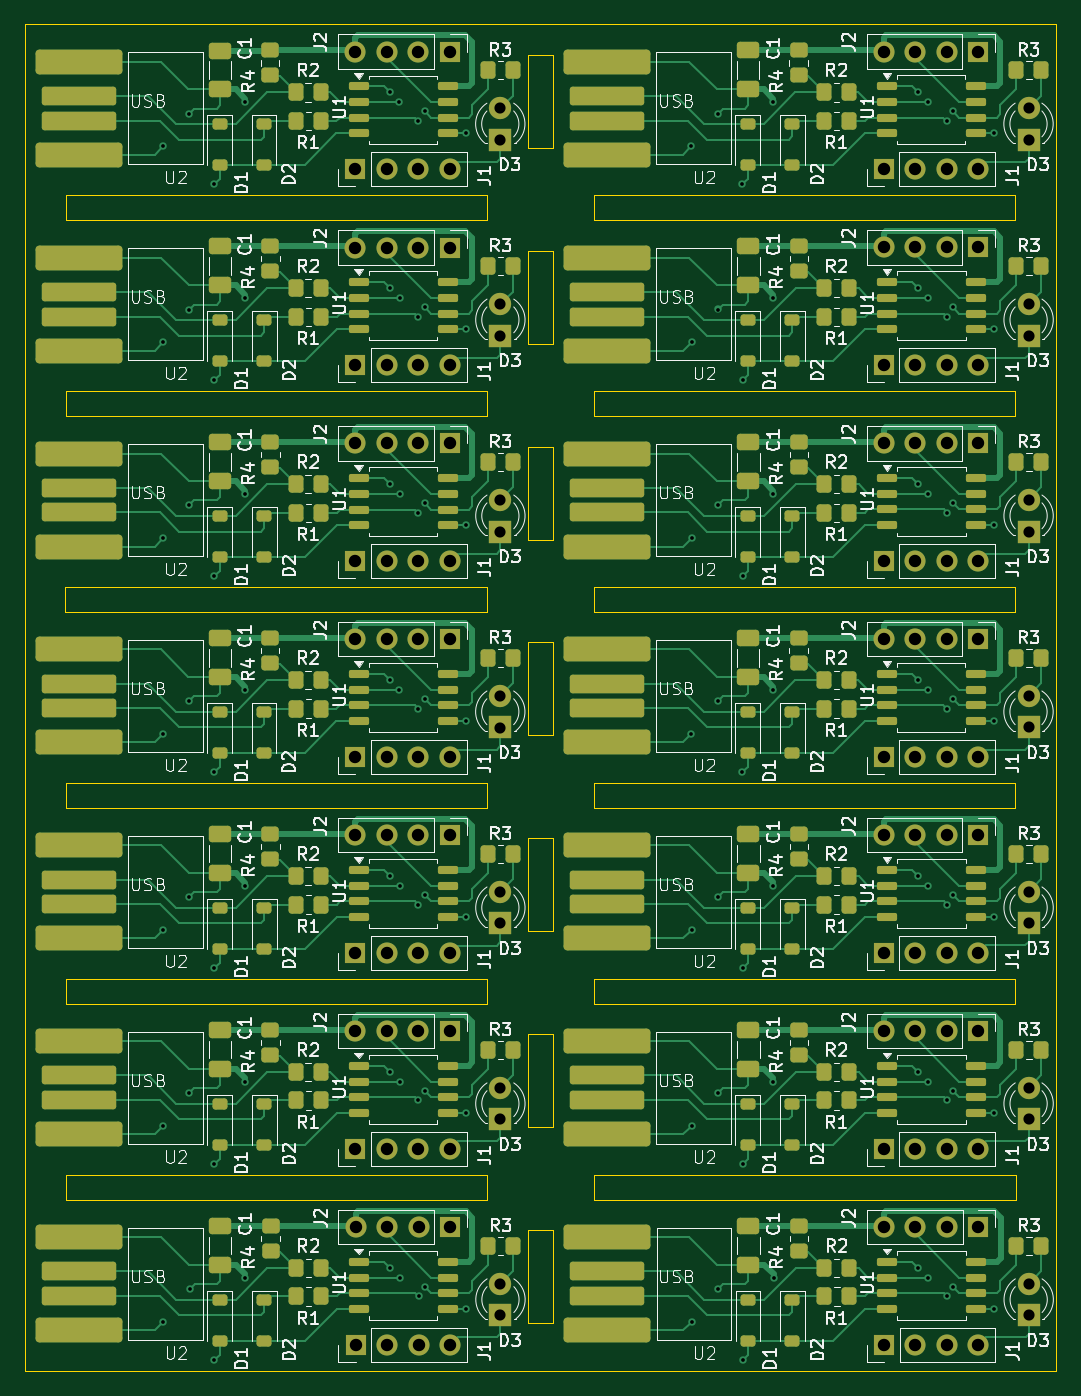
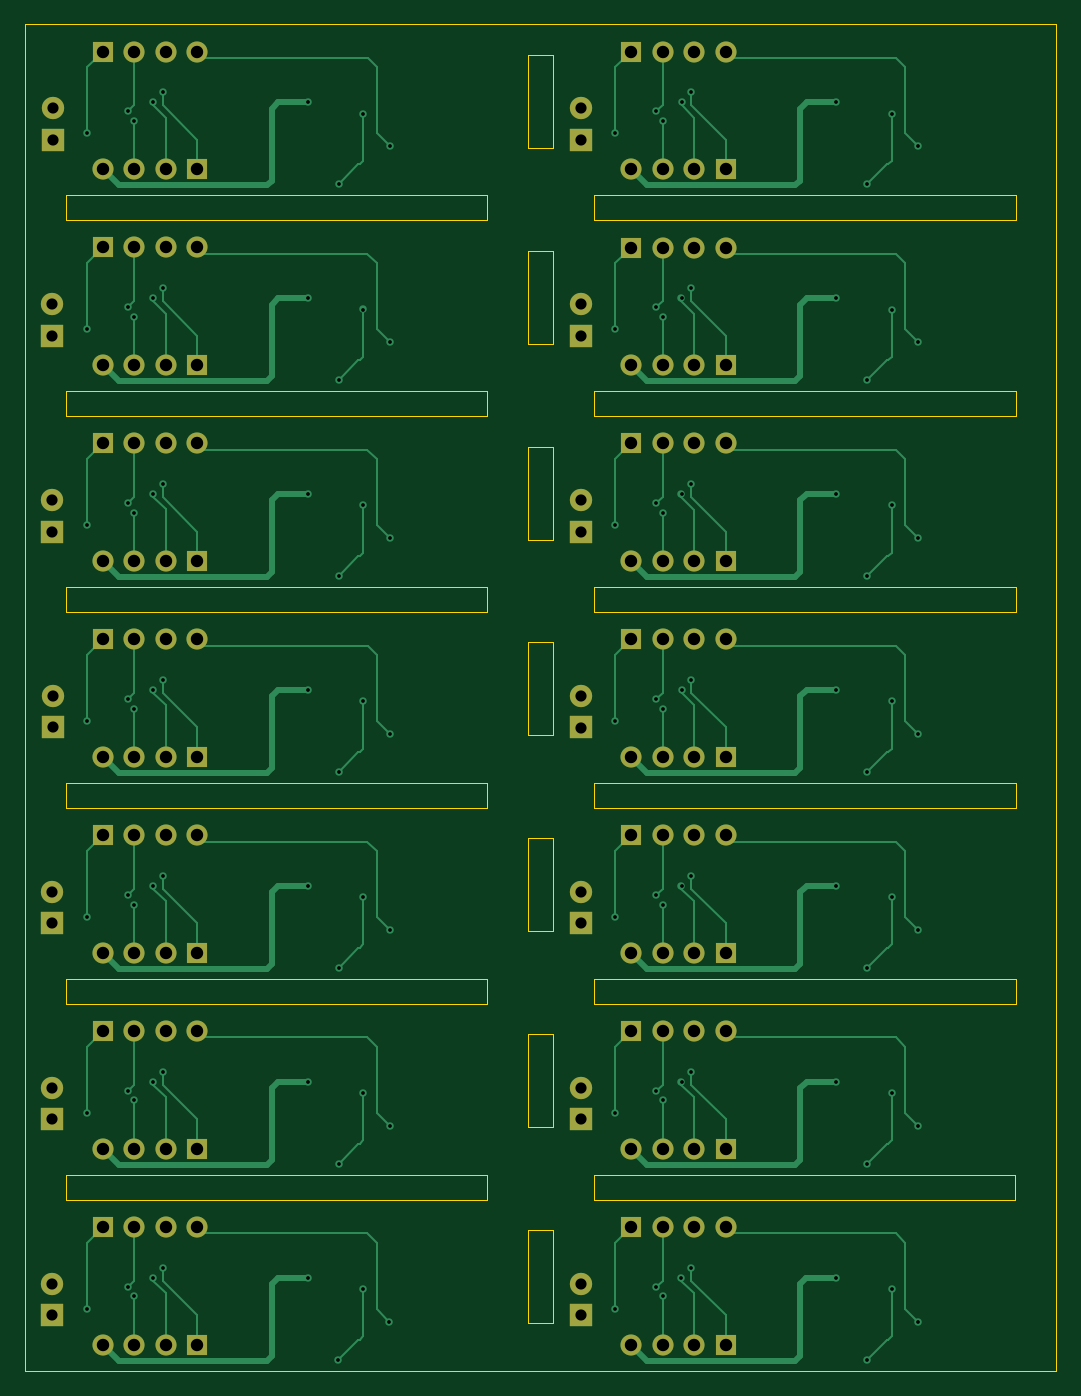
Circuit board: 11 layer files. Board 83.2 x 108.6 mm.
- bottom_copper: Attiny85-USB_panel-B_Cu.gbr (34825 bytes)
- bottom_mask: Attiny85-USB_panel-B_Mask.gbr (5586 bytes)
- paste: Attiny85-USB_panel-B_Paste.gbr (473 bytes)
- bottom_silk: Attiny85-USB_panel-B_Silkscreen.gbr (474 bytes)
- outline: Attiny85-USB_panel-Edge_Cuts.gbr (3132 bytes)
- top_copper: Attiny85-USB_panel-F_Cu.gbr (95664 bytes)
- top_mask: Attiny85-USB_panel-F_Mask.gbr (19721 bytes)
- paste: Attiny85-USB_panel-F_Paste.gbr (14566 bytes)
- top_silk: Attiny85-USB_panel-F_Silkscreen.gbr (231344 bytes)
- drill: Attiny85-USB_panel-NPTH.drl (277 bytes)
- drill: Attiny85-USB_panel-PTH.drl (4915 bytes)

=== bottom_copper: Attiny85-USB_panel-B_Cu.gbr (34825 bytes, source omitted) ===
=== bottom_mask: Attiny85-USB_panel-B_Mask.gbr ===
%TF.GenerationSoftware,KiCad,Pcbnew,9.0.6*%
%TF.CreationDate,2026-08-18T07:10:22-07:00*%
%TF.ProjectId,Project 1_panel,50726f6a-6563-4742-9031-5f70616e656c,rev?*%
%TF.SameCoordinates,Original*%
%TF.FileFunction,Soldermask,Bot*%
%TF.FilePolarity,Negative*%
%FSLAX46Y46*%
G04 Gerber Fmt 4.6, Leading zero omitted, Abs format (unit mm)*
G04 Created by KiCad (PCBNEW 9.0.6) date 2026-08-18 07:10:22*
%MOMM*%
%LPD*%
G01*
G04 APERTURE LIST*
%ADD10R,1.700000X1.700000*%
%ADD11C,1.700000*%
%ADD12R,1.800000X1.800000*%
%ADD13C,1.800000*%
G04 APERTURE END LIST*
D10*
%TO.C,J1*%
X143564000Y-53997000D03*
D11*
X146104000Y-53997000D03*
X148644000Y-53997000D03*
X151184000Y-53997000D03*
%TD*%
D10*
%TO.C,J1*%
X143571000Y-69798000D03*
D11*
X146111000Y-69798000D03*
X148651000Y-69798000D03*
X151191000Y-69798000D03*
%TD*%
D10*
%TO.C,J1*%
X143571000Y-132998000D03*
D11*
X146111000Y-132998000D03*
X148651000Y-132998000D03*
X151191000Y-132998000D03*
%TD*%
D12*
%TO.C,D3*%
X155255000Y-130603000D03*
D13*
X155255000Y-128063000D03*
%TD*%
D12*
%TO.C,D3*%
X155248000Y-99002000D03*
D13*
X155248000Y-96462000D03*
%TD*%
D10*
%TO.C,J2*%
X108598000Y-107699000D03*
D11*
X106058000Y-107699000D03*
X103518000Y-107699000D03*
X100978000Y-107699000D03*
%TD*%
D10*
%TO.C,J2*%
X151198000Y-139299000D03*
D11*
X148658000Y-139299000D03*
X146118000Y-139299000D03*
X143578000Y-139299000D03*
%TD*%
D10*
%TO.C,J2*%
X151184000Y-44497000D03*
D11*
X148644000Y-44497000D03*
X146104000Y-44497000D03*
X143564000Y-44497000D03*
%TD*%
D10*
%TO.C,J1*%
X100978000Y-117199000D03*
D11*
X103518000Y-117199000D03*
X106058000Y-117199000D03*
X108598000Y-117199000D03*
%TD*%
D12*
%TO.C,D3*%
X155255000Y-67403000D03*
D13*
X155255000Y-64863000D03*
%TD*%
D10*
%TO.C,J2*%
X151191000Y-123498000D03*
D11*
X148651000Y-123498000D03*
X146111000Y-123498000D03*
X143571000Y-123498000D03*
%TD*%
D10*
%TO.C,J2*%
X108598000Y-123499000D03*
D11*
X106058000Y-123499000D03*
X103518000Y-123499000D03*
X100978000Y-123499000D03*
%TD*%
D10*
%TO.C,J1*%
X143571000Y-117198000D03*
D11*
X146111000Y-117198000D03*
X148651000Y-117198000D03*
X151191000Y-117198000D03*
%TD*%
D10*
%TO.C,J1*%
X143578000Y-148799000D03*
D11*
X146118000Y-148799000D03*
X148658000Y-148799000D03*
X151198000Y-148799000D03*
%TD*%
D12*
%TO.C,D3*%
X112655000Y-51603000D03*
D13*
X112655000Y-49063000D03*
%TD*%
D10*
%TO.C,J1*%
X100978000Y-69799000D03*
D11*
X103518000Y-69799000D03*
X106058000Y-69799000D03*
X108598000Y-69799000D03*
%TD*%
D10*
%TO.C,J2*%
X151191000Y-60298000D03*
D11*
X148651000Y-60298000D03*
X146111000Y-60298000D03*
X143571000Y-60298000D03*
%TD*%
D12*
%TO.C,D3*%
X112662000Y-130604000D03*
D13*
X112662000Y-128064000D03*
%TD*%
D10*
%TO.C,J2*%
X108591000Y-44498000D03*
D11*
X106051000Y-44498000D03*
X103511000Y-44498000D03*
X100971000Y-44498000D03*
%TD*%
D12*
%TO.C,D3*%
X112669000Y-146405000D03*
D13*
X112669000Y-143865000D03*
%TD*%
D12*
%TO.C,D3*%
X112662000Y-83204000D03*
D13*
X112662000Y-80664000D03*
%TD*%
D12*
%TO.C,D3*%
X155262000Y-146404000D03*
D13*
X155262000Y-143864000D03*
%TD*%
D10*
%TO.C,J1*%
X100971000Y-101398000D03*
D11*
X103511000Y-101398000D03*
X106051000Y-101398000D03*
X108591000Y-101398000D03*
%TD*%
D12*
%TO.C,D3*%
X112662000Y-114804000D03*
D13*
X112662000Y-112264000D03*
%TD*%
D12*
%TO.C,D3*%
X155255000Y-83203000D03*
D13*
X155255000Y-80663000D03*
%TD*%
D10*
%TO.C,J1*%
X100971000Y-53998000D03*
D11*
X103511000Y-53998000D03*
X106051000Y-53998000D03*
X108591000Y-53998000D03*
%TD*%
D10*
%TO.C,J2*%
X108598000Y-60299000D03*
D11*
X106058000Y-60299000D03*
X103518000Y-60299000D03*
X100978000Y-60299000D03*
%TD*%
D10*
%TO.C,J1*%
X100978000Y-132999000D03*
D11*
X103518000Y-132999000D03*
X106058000Y-132999000D03*
X108598000Y-132999000D03*
%TD*%
D10*
%TO.C,J1*%
X100978000Y-85599000D03*
D11*
X103518000Y-85599000D03*
X106058000Y-85599000D03*
X108598000Y-85599000D03*
%TD*%
D10*
%TO.C,J1*%
X143571000Y-85598000D03*
D11*
X146111000Y-85598000D03*
X148651000Y-85598000D03*
X151191000Y-85598000D03*
%TD*%
D10*
%TO.C,J2*%
X108598000Y-76099000D03*
D11*
X106058000Y-76099000D03*
X103518000Y-76099000D03*
X100978000Y-76099000D03*
%TD*%
D10*
%TO.C,J2*%
X108591000Y-91898000D03*
D11*
X106051000Y-91898000D03*
X103511000Y-91898000D03*
X100971000Y-91898000D03*
%TD*%
D12*
%TO.C,D3*%
X112655000Y-99003000D03*
D13*
X112655000Y-96463000D03*
%TD*%
D12*
%TO.C,D3*%
X155255000Y-114803000D03*
D13*
X155255000Y-112263000D03*
%TD*%
D10*
%TO.C,J2*%
X151191000Y-107698000D03*
D11*
X148651000Y-107698000D03*
X146111000Y-107698000D03*
X143571000Y-107698000D03*
%TD*%
D10*
%TO.C,J1*%
X100985000Y-148800000D03*
D11*
X103525000Y-148800000D03*
X106065000Y-148800000D03*
X108605000Y-148800000D03*
%TD*%
D10*
%TO.C,J2*%
X151191000Y-76098000D03*
D11*
X148651000Y-76098000D03*
X146111000Y-76098000D03*
X143571000Y-76098000D03*
%TD*%
D12*
%TO.C,D3*%
X155248000Y-51602000D03*
D13*
X155248000Y-49062000D03*
%TD*%
D10*
%TO.C,J2*%
X108605000Y-139300000D03*
D11*
X106065000Y-139300000D03*
X103525000Y-139300000D03*
X100985000Y-139300000D03*
%TD*%
D12*
%TO.C,D3*%
X112662000Y-67404000D03*
D13*
X112662000Y-64864000D03*
%TD*%
D10*
%TO.C,J2*%
X151184000Y-91897000D03*
D11*
X148644000Y-91897000D03*
X146104000Y-91897000D03*
X143564000Y-91897000D03*
%TD*%
D10*
%TO.C,J1*%
X143564000Y-101397000D03*
D11*
X146104000Y-101397000D03*
X148644000Y-101397000D03*
X151184000Y-101397000D03*
%TD*%
M02*

=== paste: Attiny85-USB_panel-B_Paste.gbr ===
%TF.GenerationSoftware,KiCad,Pcbnew,9.0.6*%
%TF.CreationDate,2026-08-18T07:10:22-07:00*%
%TF.ProjectId,Project 1_panel,50726f6a-6563-4742-9031-5f70616e656c,rev?*%
%TF.SameCoordinates,Original*%
%TF.FileFunction,Paste,Bot*%
%TF.FilePolarity,Positive*%
%FSLAX46Y46*%
G04 Gerber Fmt 4.6, Leading zero omitted, Abs format (unit mm)*
G04 Created by KiCad (PCBNEW 9.0.6) date 2026-08-18 07:10:22*
%MOMM*%
%LPD*%
G01*
G04 APERTURE LIST*
G04 APERTURE END LIST*
M02*

=== bottom_silk: Attiny85-USB_panel-B_Silkscreen.gbr ===
%TF.GenerationSoftware,KiCad,Pcbnew,9.0.6*%
%TF.CreationDate,2026-08-18T07:10:22-07:00*%
%TF.ProjectId,Project 1_panel,50726f6a-6563-4742-9031-5f70616e656c,rev?*%
%TF.SameCoordinates,Original*%
%TF.FileFunction,Legend,Bot*%
%TF.FilePolarity,Positive*%
%FSLAX46Y46*%
G04 Gerber Fmt 4.6, Leading zero omitted, Abs format (unit mm)*
G04 Created by KiCad (PCBNEW 9.0.6) date 2026-08-18 07:10:22*
%MOMM*%
%LPD*%
G01*
G04 APERTURE LIST*
G04 APERTURE END LIST*
M02*

=== outline: Attiny85-USB_panel-Edge_Cuts.gbr ===
%TF.GenerationSoftware,KiCad,Pcbnew,9.0.6*%
%TF.CreationDate,2026-08-18T07:10:22-07:00*%
%TF.ProjectId,Project 1_panel,50726f6a-6563-4742-9031-5f70616e656c,rev?*%
%TF.SameCoordinates,Original*%
%TF.FileFunction,Profile,NP*%
%FSLAX46Y46*%
G04 Gerber Fmt 4.6, Leading zero omitted, Abs format (unit mm)*
G04 Created by KiCad (PCBNEW 9.0.6) date 2026-08-18 07:10:22*
%MOMM*%
%LPD*%
G01*
G04 APERTURE LIST*
%TA.AperFunction,Profile*%
%ADD10C,0.050000*%
%TD*%
G04 APERTURE END LIST*
D10*
X114893000Y-107949000D02*
X116893000Y-107949000D01*
X116893000Y-115449000D01*
X114893000Y-115449000D01*
X114893000Y-107949000D01*
X77593000Y-87699000D02*
X111593000Y-87699000D01*
X111593000Y-89699000D01*
X77593000Y-89699000D01*
X77593000Y-87699000D01*
X114893000Y-76349000D02*
X116893000Y-76349000D01*
X116893000Y-83849000D01*
X114893000Y-83849000D01*
X114893000Y-76349000D01*
X114900000Y-139550000D02*
X116900000Y-139550000D01*
X116900000Y-147050000D01*
X114900000Y-147050000D01*
X114900000Y-139550000D01*
X120200000Y-135100000D02*
X154200000Y-135100000D01*
X154200000Y-137100000D01*
X120200000Y-137100000D01*
X120200000Y-135100000D01*
X114886000Y-92148000D02*
X116886000Y-92148000D01*
X116886000Y-99648000D01*
X114886000Y-99648000D01*
X114886000Y-92148000D01*
X114886000Y-44748000D02*
X116886000Y-44748000D01*
X116886000Y-52248000D01*
X114886000Y-52248000D01*
X114886000Y-44748000D01*
X77607000Y-135101000D02*
X111607000Y-135101000D01*
X111607000Y-137101000D01*
X77607000Y-137101000D01*
X77607000Y-135101000D01*
X114893000Y-60549000D02*
X116893000Y-60549000D01*
X116893000Y-68049000D01*
X114893000Y-68049000D01*
X114893000Y-60549000D01*
X120193000Y-71899000D02*
X154193000Y-71899000D01*
X154193000Y-73899000D01*
X120193000Y-73899000D01*
X120193000Y-71899000D01*
X77600000Y-103500000D02*
X111600000Y-103500000D01*
X111600000Y-105500000D01*
X77600000Y-105500000D01*
X77600000Y-103500000D01*
X114893000Y-123749000D02*
X116893000Y-123749000D01*
X116893000Y-131249000D01*
X114893000Y-131249000D01*
X114893000Y-123749000D01*
X77600000Y-119300000D02*
X111600000Y-119300000D01*
X111600000Y-121300000D01*
X77600000Y-121300000D01*
X77600000Y-119300000D01*
X77600000Y-71900000D02*
X111600000Y-71900000D01*
X111600000Y-73900000D01*
X77600000Y-73900000D01*
X77600000Y-71900000D01*
X74307000Y-42298000D02*
X157486000Y-42298000D01*
X157486000Y-150901000D01*
X74307000Y-150901000D01*
X74307000Y-42298000D01*
X120193000Y-119299000D02*
X154193000Y-119299000D01*
X154193000Y-121299000D01*
X120193000Y-121299000D01*
X120193000Y-119299000D01*
X120193000Y-56099000D02*
X154193000Y-56099000D01*
X154193000Y-58099000D01*
X120193000Y-58099000D01*
X120193000Y-56099000D01*
X77600000Y-56100000D02*
X111600000Y-56100000D01*
X111600000Y-58100000D01*
X77600000Y-58100000D01*
X77600000Y-56100000D01*
X120193000Y-103499000D02*
X154193000Y-103499000D01*
X154193000Y-105499000D01*
X120193000Y-105499000D01*
X120193000Y-103499000D01*
X120186000Y-87698000D02*
X154186000Y-87698000D01*
X154186000Y-89698000D01*
X120186000Y-89698000D01*
X120186000Y-87698000D01*
M02*

=== top_copper: Attiny85-USB_panel-F_Cu.gbr (95664 bytes, source omitted) ===
=== top_mask: Attiny85-USB_panel-F_Mask.gbr (19721 bytes, source omitted) ===
=== paste: Attiny85-USB_panel-F_Paste.gbr (14566 bytes, source omitted) ===
=== top_silk: Attiny85-USB_panel-F_Silkscreen.gbr (231344 bytes, source omitted) ===
=== drill: Attiny85-USB_panel-NPTH.drl ===
M48
; DRILL file {KiCad 9.0.6} date 2026-08-18T07:12:09-0700
; FORMAT={-:-/ absolute / inch / decimal}
; #@! TF.CreationDate,2026-08-18T07:12:09-07:00
; #@! TF.GenerationSoftware,Kicad,Pcbnew,9.0.6
; #@! TF.FileFunction,NonPlated,1,2,NPTH
FMAT,2
INCH
%
G90
G05
M30

=== drill: Attiny85-USB_panel-PTH.drl ===
M48
; DRILL file {KiCad 9.0.6} date 2026-08-18T07:12:09-0700
; FORMAT={-:-/ absolute / inch / decimal}
; #@! TF.CreationDate,2026-08-18T07:12:09-07:00
; #@! TF.GenerationSoftware,Kicad,Pcbnew,9.0.6
; #@! TF.FileFunction,Plated,1,2,PTH
FMAT,2
INCH
; #@! TA.AperFunction,Plated,PTH,ViaDrill
T1C0.0118
; #@! TA.AperFunction,Plated,PTH,ComponentDrill
T2C0.0354
; #@! TA.AperFunction,Plated,PTH,ComponentDrill
T3C0.0394
%
G90
G05
T1
X3.3652Y-2.0516
X3.3652Y-3.9178
X3.3655Y-2.6737
X3.3655Y-3.2957
X3.3655Y-4.5398
X3.3655Y-5.1619
X3.3658Y-5.784
X3.4483Y-1.9487
X3.4483Y-3.8149
X3.4485Y-2.5708
X3.4485Y-3.1929
X3.4485Y-4.437
X3.4485Y-5.059
X3.4488Y-5.6811
X3.527Y-2.1731
X3.527Y-4.0393
X3.5273Y-2.7952
X3.5273Y-3.4173
X3.5273Y-4.6614
X3.5273Y-5.2834
X3.5276Y-5.9055
X3.6252Y-1.9116
X3.6252Y-3.7778
X3.6255Y-2.5337
X3.6255Y-3.1557
X3.6255Y-4.3998
X3.6255Y-5.0219
X3.6258Y-5.644
X4.0852Y-1.8816
X4.0852Y-3.7478
X4.0855Y-2.5037
X4.0855Y-3.1257
X4.0855Y-4.3698
X4.0855Y-4.9919
X4.0858Y-5.614
X4.1152Y-1.9116
X4.1152Y-3.7778
X4.1155Y-2.5337
X4.1155Y-3.1557
X4.1155Y-4.3998
X4.1155Y-5.0219
X4.1158Y-5.644
X4.1752Y-1.9716
X4.1752Y-3.8378
X4.1755Y-2.5937
X4.1755Y-3.2157
X4.1755Y-4.4598
X4.1755Y-5.0819
X4.1758Y-5.704
X4.1952Y-1.9416
X4.1952Y-3.8078
X4.1955Y-2.5637
X4.1955Y-3.1857
X4.1955Y-4.4298
X4.1955Y-5.0519
X4.1958Y-5.674
X4.3252Y-2.0116
X4.3252Y-3.8778
X4.3255Y-2.6337
X4.3255Y-3.2557
X4.3255Y-4.4998
X4.3255Y-5.1219
X4.3258Y-5.744
X5.0421Y-2.0516
X5.0421Y-3.9177
X5.0424Y-2.6737
X5.0424Y-3.2957
X5.0424Y-4.5398
X5.0424Y-5.1619
X5.0427Y-5.7839
X5.1252Y-1.9487
X5.1252Y-3.8148
X5.1254Y-2.5708
X5.1254Y-3.1928
X5.1254Y-4.4369
X5.1254Y-5.059
X5.1257Y-5.6811
X5.2039Y-2.1731
X5.2039Y-4.0393
X5.2042Y-2.7952
X5.2042Y-3.4172
X5.2042Y-4.6613
X5.2042Y-5.2834
X5.2044Y-5.9055
X5.3021Y-1.9116
X5.3021Y-3.7777
X5.3024Y-2.5337
X5.3024Y-3.1557
X5.3024Y-4.3998
X5.3024Y-5.0219
X5.3027Y-5.6439
X5.7621Y-1.8816
X5.7621Y-3.7477
X5.7624Y-2.5037
X5.7624Y-3.1257
X5.7624Y-4.3698
X5.7624Y-4.9919
X5.7627Y-5.6139
X5.7921Y-1.9116
X5.7921Y-3.7777
X5.7924Y-2.5337
X5.7924Y-3.1557
X5.7924Y-4.3998
X5.7924Y-5.0219
X5.7927Y-5.6439
X5.8521Y-1.9716
X5.8521Y-3.8377
X5.8524Y-2.5937
X5.8524Y-3.2157
X5.8524Y-4.4598
X5.8524Y-5.0819
X5.8527Y-5.7039
X5.8721Y-1.9416
X5.8721Y-3.8077
X5.8724Y-2.5637
X5.8724Y-3.1857
X5.8724Y-4.4298
X5.8724Y-5.0519
X5.8727Y-5.6739
X6.0021Y-2.0116
X6.0021Y-3.8777
X6.0024Y-2.6337
X6.0024Y-3.2557
X6.0024Y-4.4998
X6.0024Y-5.1219
X6.0027Y-5.7439
T2
X4.4352Y-1.9316
X4.4352Y-2.0316
X4.4352Y-3.7978
X4.4352Y-3.8978
X4.4355Y-2.5537
X4.4355Y-2.6537
X4.4355Y-3.1757
X4.4355Y-3.2757
X4.4355Y-4.4198
X4.4355Y-4.5198
X4.4355Y-5.0419
X4.4355Y-5.1419
X4.4358Y-5.664
X4.4358Y-5.764
X6.1121Y-1.9316
X6.1121Y-2.0316
X6.1121Y-3.7977
X6.1121Y-3.8977
X6.1124Y-2.5537
X6.1124Y-2.6537
X6.1124Y-3.1757
X6.1124Y-3.2757
X6.1124Y-4.4198
X6.1124Y-4.5198
X6.1124Y-5.0419
X6.1124Y-5.1419
X6.1127Y-5.6639
X6.1127Y-5.7639
T3
X3.9752Y-1.7519
X3.9752Y-2.1259
X3.9752Y-3.618
X3.9752Y-3.992
X3.9755Y-2.374
X3.9755Y-2.748
X3.9755Y-2.996
X3.9755Y-3.37
X3.9755Y-4.2401
X3.9755Y-4.6141
X3.9755Y-4.8622
X3.9755Y-5.2362
X3.9758Y-5.4843
X3.9758Y-5.8583
X4.0752Y-1.7519
X4.0752Y-2.1259
X4.0752Y-3.618
X4.0752Y-3.992
X4.0755Y-2.374
X4.0755Y-2.748
X4.0755Y-2.996
X4.0755Y-3.37
X4.0755Y-4.2401
X4.0755Y-4.6141
X4.0755Y-4.8622
X4.0755Y-5.2362
X4.0758Y-5.4843
X4.0758Y-5.8583
X4.1752Y-1.7519
X4.1752Y-2.1259
X4.1752Y-3.618
X4.1752Y-3.992
X4.1755Y-2.374
X4.1755Y-2.748
X4.1755Y-2.996
X4.1755Y-3.37
X4.1755Y-4.2401
X4.1755Y-4.6141
X4.1755Y-4.8622
X4.1755Y-5.2362
X4.1758Y-5.4843
X4.1758Y-5.8583
X4.2752Y-1.7519
X4.2752Y-2.1259
X4.2752Y-3.618
X4.2752Y-3.992
X4.2755Y-2.374
X4.2755Y-2.748
X4.2755Y-2.996
X4.2755Y-3.37
X4.2755Y-4.2401
X4.2755Y-4.6141
X4.2755Y-4.8622
X4.2755Y-5.2362
X4.2758Y-5.4843
X4.2758Y-5.8583
X5.6521Y-1.7519
X5.6521Y-2.1259
X5.6521Y-3.618
X5.6521Y-3.992
X5.6524Y-2.3739
X5.6524Y-2.748
X5.6524Y-2.996
X5.6524Y-3.37
X5.6524Y-4.2401
X5.6524Y-4.6141
X5.6524Y-4.8621
X5.6524Y-5.2361
X5.6527Y-5.4842
X5.6527Y-5.8582
X5.7521Y-1.7519
X5.7521Y-2.1259
X5.7521Y-3.618
X5.7521Y-3.992
X5.7524Y-2.3739
X5.7524Y-2.748
X5.7524Y-2.996
X5.7524Y-3.37
X5.7524Y-4.2401
X5.7524Y-4.6141
X5.7524Y-4.8621
X5.7524Y-5.2361
X5.7527Y-5.4842
X5.7527Y-5.8582
X5.8521Y-1.7519
X5.8521Y-2.1259
X5.8521Y-3.618
X5.8521Y-3.992
X5.8524Y-2.3739
X5.8524Y-2.748
X5.8524Y-2.996
X5.8524Y-3.37
X5.8524Y-4.2401
X5.8524Y-4.6141
X5.8524Y-4.8621
X5.8524Y-5.2361
X5.8527Y-5.4842
X5.8527Y-5.8582
X5.9521Y-1.7519
X5.9521Y-2.1259
X5.9521Y-3.618
X5.9521Y-3.992
X5.9524Y-2.3739
X5.9524Y-2.748
X5.9524Y-2.996
X5.9524Y-3.37
X5.9524Y-4.2401
X5.9524Y-4.6141
X5.9524Y-4.8621
X5.9524Y-5.2361
X5.9527Y-5.4842
X5.9527Y-5.8582
M30
